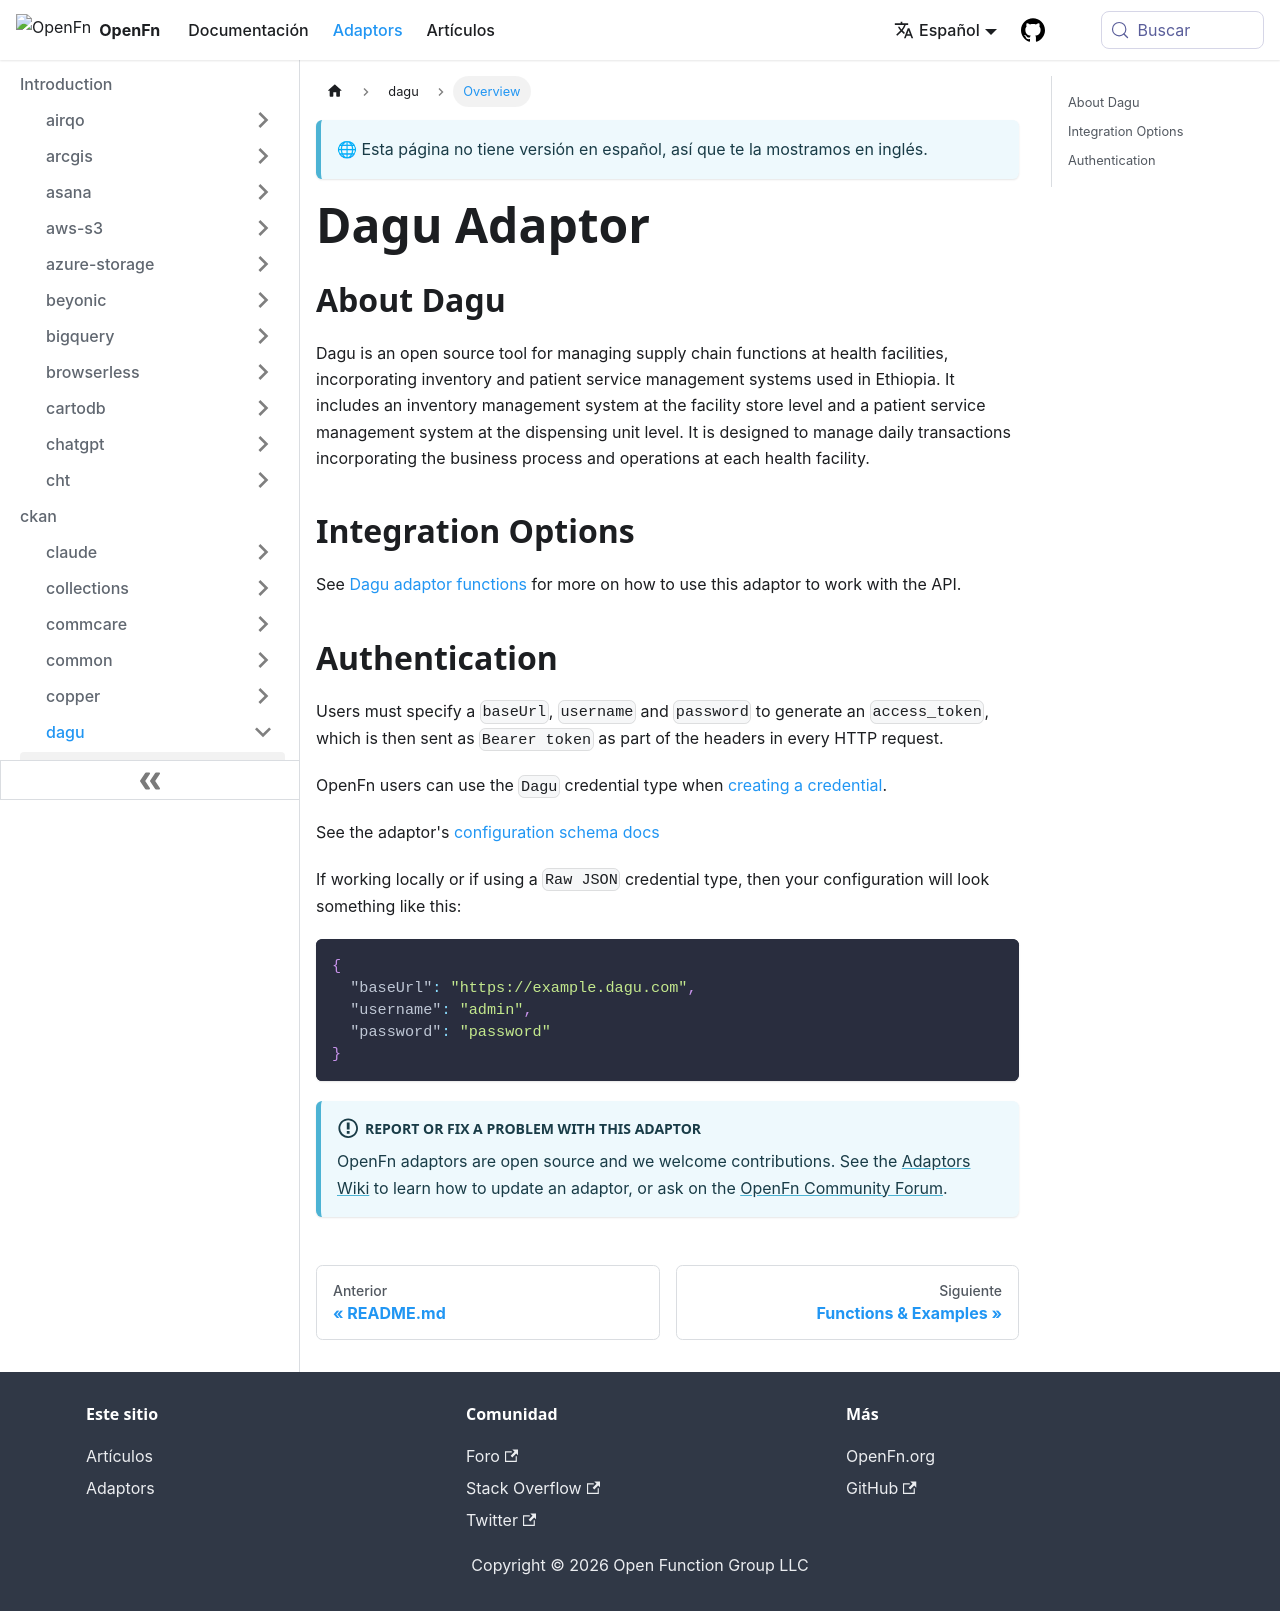

repository: OpenFn/docs · page: es/adaptors/dagu.html · generator: docusaurus

---
title: Dagu Adaptor
---

## About Dagu

Dagu is an open source tool for managing supply chain functions at health
facilities, incorporating inventory and patient service management systems used
in Ethiopia. It includes an inventory management system at the facility store
level and a patient service management system at the dispensing unit level. It
is designed to manage daily transactions incorporating the business process and
operations at each health facility.

## Integration Options

See [Dagu adaptor functions](/adaptors/packages/dagu-docs) for more on how to
use this adaptor to work with the API.

## Authentication

Users must specify a `baseUrl`, `username` and `password` to generate an
`access_token`, which is then sent as `Bearer token` as part of the headers in
every HTTP request.

OpenFn users can use the `Dagu` credential type when
[creating a credential](/documentation/manage-projects/manage-credentials).

See the adaptor's
[configuration schema docs](/adaptors/packages/dagu-configuration-schema)

If working locally or if using a `Raw JSON` credential type, then your
configuration will look something like this:

```json
{
  "baseUrl": "https://example.dagu.com",
  "username": "admin",
  "password": "password"
}
```

:::info Report or fix a problem with this adaptor

OpenFn adaptors are open source and we welcome contributions. See the
[Adaptors Wiki](https://github.com/OpenFn/adaptors/blob/main/wiki/index.md) to
learn how to update an adaptor, or ask on the
[OpenFn Community Forum](https://community.openfn.org/).

:::
